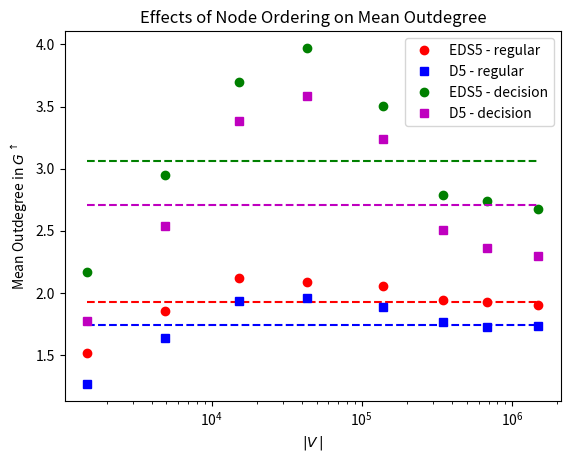

This figure's Python source:
import matplotlib.pyplot as plt
import numpy as np
import math
from scipy.optimize import curve_fit

def linear(x, a, b):
  return a * x + b

def cubic(x, a, b, c):
  return a * x**2 + b * x + c

def cubic(x, a, b, c, d):
  return a * x**3 + b * x**2 + c * x + d

def exponential(x, a, b, c):
  return a * x**b + c

def mean(x, idx):
  
  return [np.mean(ys[idx])] * len(x)

#plt.figure(num=None, figsize=(16, 12), dpi=300, facecolor='w', edgecolor='k')
plt.figure()

xs = [[1490, 4855, 15189, 43427, 138081, 346252, 681587, 1503567], [1490, 4855, 15189, 43427, 138081, 346252, 681587, 1503567], [1490, 4855, 15189, 43427, 138081, 346252, 681587, 1503567], [1490, 4855, 15189, 43427, 138081, 346252, 681587, 1503567]]
ys = [[1.5154362416107383, 1.8584963954685891, 2.1237079465402595, 2.0910263200313168, 2.0552646634946155, 1.9466486836177119, 1.9237734874638162, 1.9074673759134113], [1.2677852348993288, 1.6358393408856848, 1.9321877674632959, 1.9578372901651047, 1.8907597714385034, 1.7704995205803866, 1.7278322503216756, 1.7345718547959619], [2.1676767676767676, 2.9493589743589745, 3.6999519923187711, 3.9709801599052414, 3.5019151938713797, 2.7876351663716217, 2.7411168382915987, 2.676815899183778], [1.7737373737373738, 2.5403846153846152, 3.3802208353336534, 3.5861218043628469, 3.2405416302667831, 2.5060380890096634, 2.3658354000708597, 2.2967065894141814]]

def graph(i, label, pt_fmt, ln_fmt):

  y = np.array(ys[i])
  x = np.array(xs[i])

  xl = np.linspace(np.min(x), np.max(x), 500)

  plt.plot(x, y, pt_fmt, label=label)
  plt.plot(xl, mean(xl, i), ln_fmt)

graph(0, 'EDS5 - regular', 'ro', 'r--')
graph(1, 'D5 - regular', 'bs', 'b--')
graph(2, 'EDS5 - decision', 'go', 'g--')
graph(3, 'D5 - decision', 'ms', 'm--')

plt.title('Effects of Node Ordering on Mean Outdegree')
plt.xlabel('$\\vert V\/\\vert$')
plt.ylabel('Mean Outdegree in $G^\\uparrow$')
plt.legend(loc=0, numpoints=1)

axes = plt.gca()
axes.set_xscale('log')

plt.savefig('nodes_vs_outdegree.png')
# plt.show()